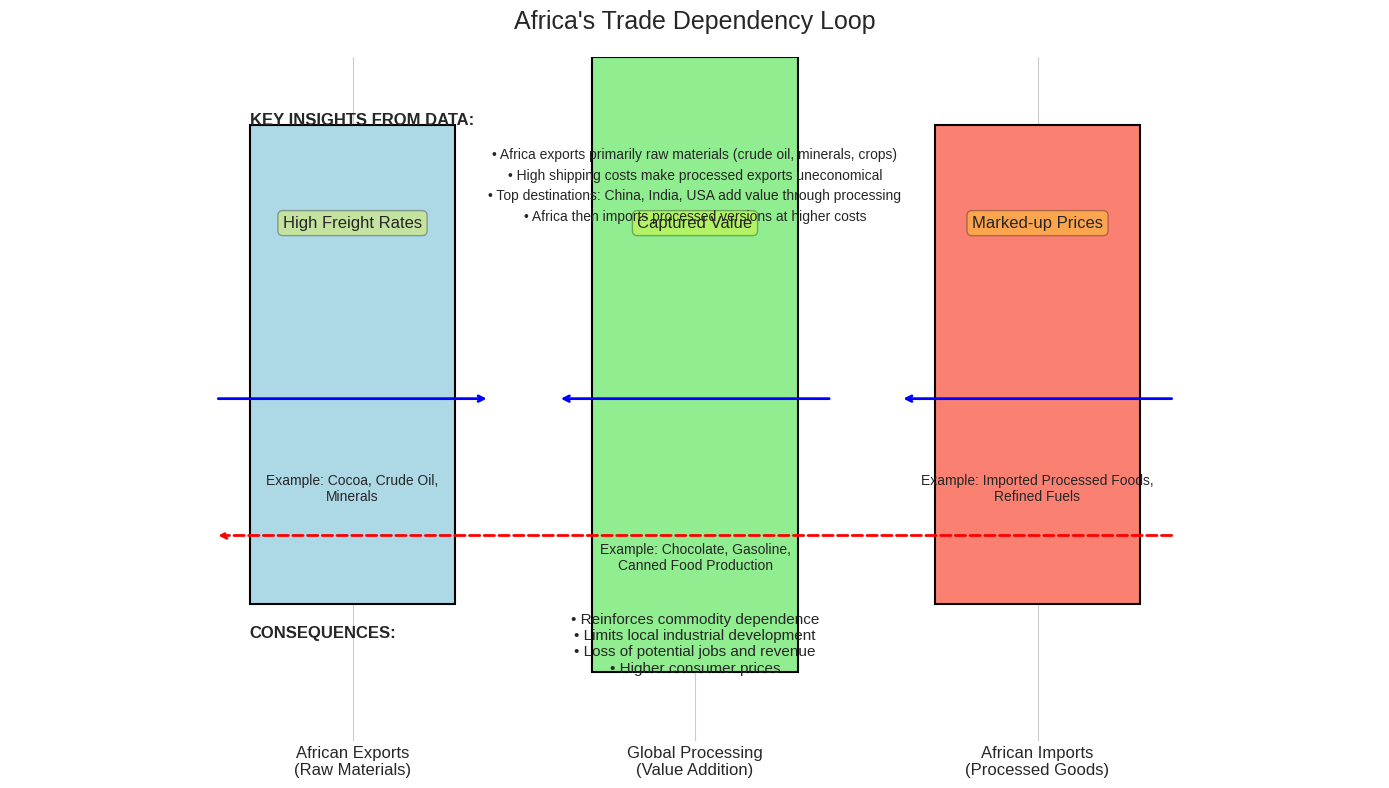

Write the Python code that produced this figure.
import pandas as pd
import numpy as np
import matplotlib.pyplot as plt
import seaborn as sns

# Set plotting style
plt.style.use('seaborn-v0_8-whitegrid')
sns.set_palette('viridis')
plt.rcParams['figure.figsize'] = (14, 8)
plt.rcParams['figure.dpi'] = 150

# Create dependency loop visualization
plt.figure(figsize=(14, 8))

# Define the 3 stages of the loop
stages = ['African Exports\n(Raw Materials)', 'Global Processing\n(Value Addition)', 'African Imports\n(Processed Goods)']
positions = [1, 2, 3]

# First create the main flow blocks
plt.bar(positions, [0.7, 0.9, 0.7], bottom=[0.2, 0.1, 0.2], width=0.6, color=['lightblue', 'lightgreen', 'salmon'], edgecolor='black', linewidth=1.5)

# Add annotations for each stage
plt.annotate('High Freight Rates', xy=(1, 0.6), xytext=(1, 0.75), ha='center', fontsize=12, 
             bbox=dict(boxstyle='round,pad=0.3', fc='yellow', alpha=0.3))

plt.annotate('Captured Value', xy=(2, 0.6), xytext=(2, 0.75), ha='center', fontsize=12,
             bbox=dict(boxstyle='round,pad=0.3', fc='yellow', alpha=0.3))

plt.annotate('Marked-up Prices', xy=(3, 0.6), xytext=(3, 0.75), ha='center', fontsize=12,
             bbox=dict(boxstyle='round,pad=0.3', fc='yellow', alpha=0.3))

# Add examples
plt.text(1, 0.35, 'Example: Cocoa, Crude Oil,\nMinerals', ha='center', fontsize=10)
plt.text(2, 0.25, 'Example: Chocolate, Gasoline,\nCanned Food Production', ha='center', fontsize=10)
plt.text(3, 0.35, 'Example: Imported Processed Foods,\nRefined Fuels', ha='center', fontsize=10)

# Add arrows to show the cycle
plt.annotate('', xy=(1.4, 0.5), xytext=(0.6, 0.5), arrowprops=dict(arrowstyle='->', color='blue', lw=2))
plt.annotate('', xy=(1.6, 0.5), xytext=(2.4, 0.5), arrowprops=dict(arrowstyle='->', color='blue', lw=2))
plt.annotate('', xy=(2.6, 0.5), xytext=(3.4, 0.5), arrowprops=dict(arrowstyle='->', color='blue', lw=2))

# Closing the loop with a return arrow
plt.annotate('', xy=(0.6, 0.3), xytext=(3.4, 0.3), arrowprops=dict(arrowstyle='->', color='red', lw=2, ls='--'))

# Add the key insights from the data
plt.text(0.7, 0.9, 'KEY INSIGHTS FROM DATA:', fontsize=12, fontweight='bold')
plt.text(2, 0.85, '• Africa exports primarily raw materials (crude oil, minerals, crops)', fontsize=10, ha='center')
plt.text(2, 0.82, '• High shipping costs make processed exports uneconomical', fontsize=10, ha='center')
plt.text(2, 0.79, '• Top destinations: China, India, USA add value through processing', fontsize=10, ha='center')
plt.text(2, 0.76, '• Africa then imports processed versions at higher costs', fontsize=10, ha='center')

# Add consequences below the loop
plt.text(0.7, 0.15, 'CONSEQUENCES:', fontsize=12, fontweight='bold')
plt.text(2, 0.1, '• Reinforces commodity dependence\n• Limits local industrial development\n• Loss of potential jobs and revenue\n• Higher consumer prices', 
         fontsize=11, ha='center')

# Set plot details
plt.title('Africa\'s Trade Dependency Loop', fontsize=18, pad=20)
plt.ylim(0, 1)
plt.xlim(0, 4)
plt.xticks(positions, stages, fontsize=12)
plt.yticks([])
plt.box(False)
plt.tight_layout()

# Save the figure
plt.savefig('dependency_loop.png', dpi=150, bbox_inches='tight')
print('Dependency loop visualization saved as dependency_loop.png') 
